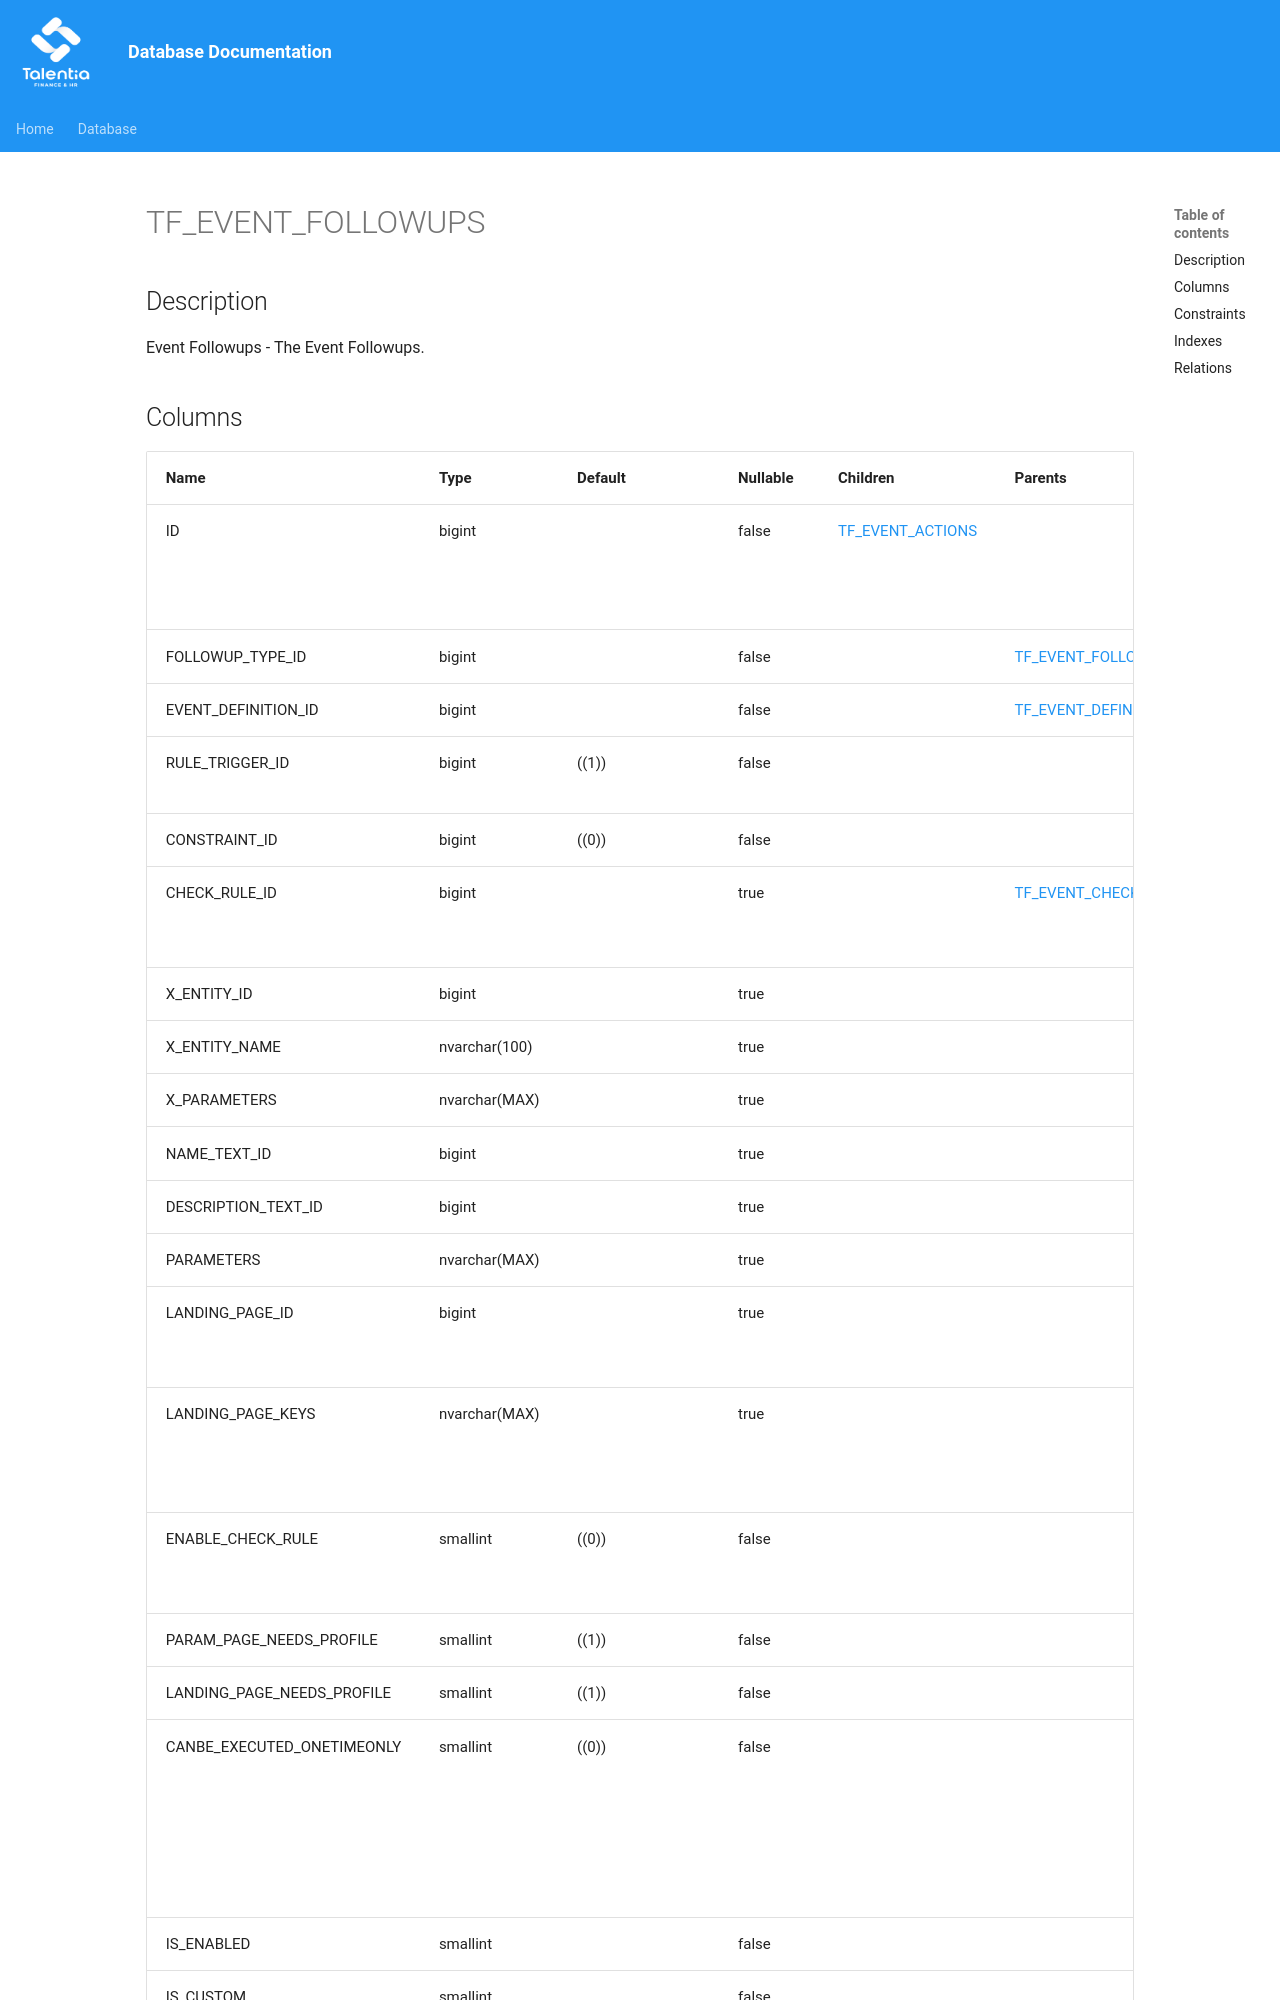

repository: giovanniporcelli/documentazione-db · page: schema/TF_EVENT_FOLLOWUPS/index.html · generator: mkdocs

# TF_EVENT_FOLLOWUPS

## Description

Event Followups - The Event Followups.  


## Columns

| Name | Type | Default | Nullable | Children | Parents | Comment |
| ---- | ---- | ------- | -------- | -------- | ------- | ------- |
| ID | bigint |  | false | [TF_EVENT_ACTIONS](TF_EVENT_ACTIONS.md) |  | Indicates the unique identifier |
| FOLLOWUP_TYPE_ID | bigint |  | false |  | [TF_EVENT_FOLLOWUP_TYPES](TF_EVENT_FOLLOWUP_TYPES.md) | Handler |
| EVENT_DEFINITION_ID | bigint |  | false |  | [TF_EVENT_DEFINITIONS](TF_EVENT_DEFINITIONS.md) |  |
| RULE_TRIGGER_ID | bigint | ((1)) | false |  |  | Rule Trigger |
| CONSTRAINT_ID | bigint | ((0)) | false |  |  | Constraint |
| CHECK_RULE_ID | bigint |  | true |  | [TF_EVENT_CHECKRULE_CATALOG](TF_EVENT_CHECKRULE_CATALOG.md) | The Check Rule |
| X_ENTITY_ID | bigint |  | true |  |  |  |
| X_ENTITY_NAME | nvarchar(100) |  | true |  |  |  |
| X_PARAMETERS | nvarchar(MAX) |  | true |  |  |  |
| NAME_TEXT_ID | bigint |  | true |  |  |  |
| DESCRIPTION_TEXT_ID | bigint |  | true |  |  |  |
| PARAMETERS | nvarchar(MAX) |  | true |  |  |  |
| LANDING_PAGE_ID | bigint |  | true |  |  | The Landing Page |
| LANDING_PAGE_KEYS | nvarchar(MAX) |  | true |  |  | The
